Run: headless pygame with SDL's dummy video driver; simulated clock (each Clock.tick advances the game by its frame time, no real sleeping); random seed 0; keys injected as events and as key.get_pressed() state; no mouse input.
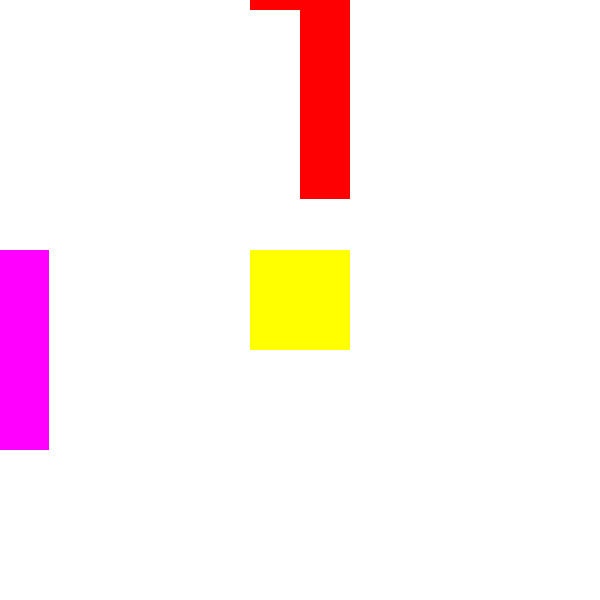
Frame 1 of 4 · flips 1–60 · no input
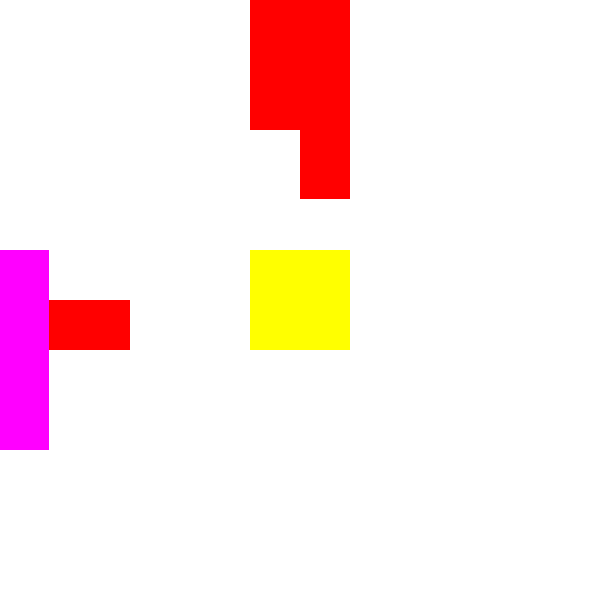
Frame 2 of 4 · flips 61–180 · tapped SPACE, RETURN · held RIGHT (→), D
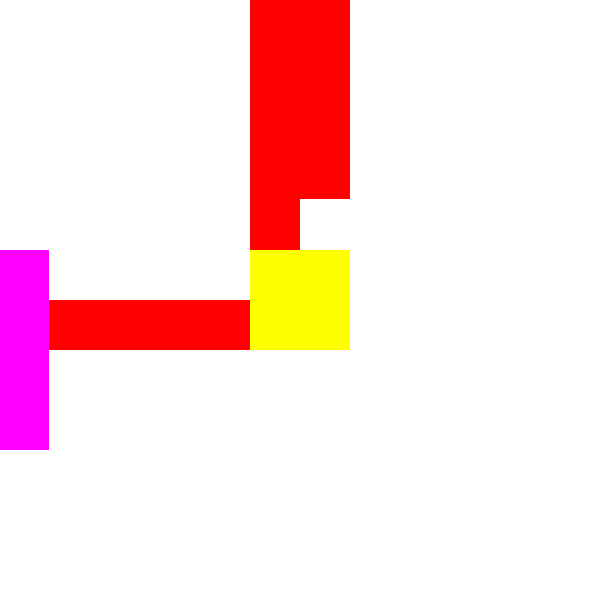
Frame 3 of 4 · flips 181–300 · held DOWN (↓), S
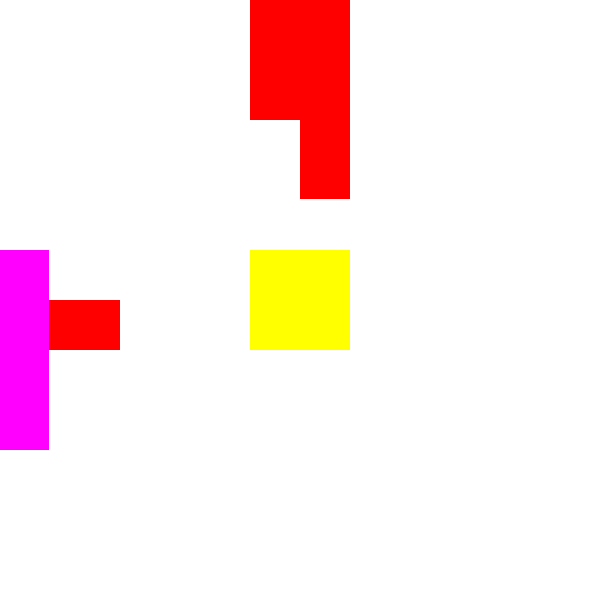
Frame 4 of 4 · flips 301–420 · held LEFT (←), A, UP (↑), W

The pygame program that drew these frames:

import pygame
import sys

pygame.init()

screen = pygame.display.set_mode((600, 600))
WHITE = pygame.Color(255, 255, 255)
screen.fill(WHITE)

x=0
y=0
z=400
t=0
p=200

while True:
    for event in pygame.event.get():
        if event.type == pygame.QUIT:
            pygame.quit()
            sys.exit()

    y+=1
    if y>50:
        for i in range (250, 0, -1):
            y-=1
            pygame.draw.rect(screen, (255, 255, 255), (250, y, 50, 200))#прямоугольник Y
    x+=1
    if x>50:
        for j in range (250, 0, -1):
            x-=1
            pygame.draw.rect(screen, (255, 255, 255), (x, 300, 200, 50))#прямоугольник X
    z=-1
    if z>250:
        for l in range(400, 600, 1):
            for p in range(200, 250, 1):
                z+=1
            pygame.draw.rect(screen, (255, 255, 255), (300, z, 50, p))#прямоугольник Z
    t=-1
    if t>50:
        t=600
    pygame.draw.rect(screen, (255, 255, 0), (250, 250, 100, 100))#квадрат
    pygame.draw.rect(screen, (255, 0, 0), (250, y, 50, 200))#прямоугольник Y
    pygame.draw.rect(screen, (255, 0, 0), (x, 300, 200, 50))#прямоугольник X
    pygame.draw.rect(screen, (255, 0, 0), (300, z, 50, p))#прямоугольник Z
    pygame.draw.rect(screen, (255, 0, 255), (t, 250, 50, 200))#прямоугольник T
    pygame.display.update()

    pygame.time.delay(10)
